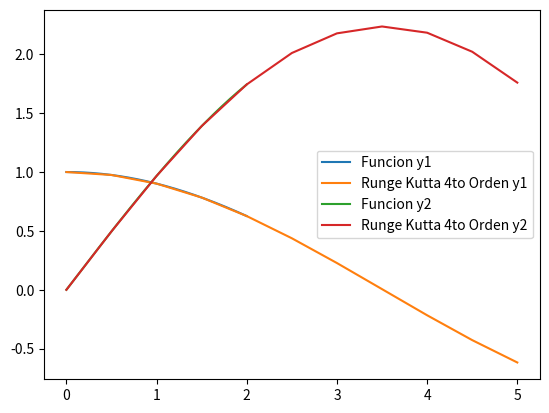

Source code (Python):
import numpy

from matplotlib import pyplot as mp

def funcion3r(x,y1,y2):
    return -y2/5

def funcion4r(x,y1,y2):
    return y1

def funcion3Integrada(x):
    c1 = 0
    c2 = 1
    return c2*numpy.cos(x/numpy.sqrt(5)) - c1*numpy.sin(x/numpy.sqrt(5))/numpy.sqrt(5)
def funcion4Integrada(x):
    c1 = 0
    c2 = 1
    return 5**(1/2) * c2 * numpy.sin(x/numpy.sqrt(5)) + c1*numpy.cos(x/numpy.sqrt(5))


def SistemRK4orden(x,y1,y2,xf,h,F1,F2):
    arr = [[x],[y1],[y2]]
    it = int((xf-x)/h) #it = iteraciones
    #Todo el for realiza el metodo de euler
    for i in range(it):
        #se usa un auxliar como apoyo para la derivada de la segunda funcion
        auxy1 = y1
        k11 = F1(x,y1,y2)
        k12 = F2(x,y1,y2)

        k21 = F1(x+h/2,y1+k11*h/2,y2+k12*h/2)
        k22 = F2(x+h/2,y1+k11*h/2,y2+k12*h/2)

        k31 = F1(x+h/2,y1+k21*h/2,y2+k22*h/2)
        k32 = F2(x+h/2,y1+k21*h/2,y2+k22*h/2)

        k41 = F1(x+h,y1+k31*h,y2+k32*h)
        k42 = F2(x+h,y1+k31*h,y2+k32*h)

        ks1 = k11 + 2*k21 + 2*k31 + k41
        ks2 = k12 + 2*k22 + 2*k32 + k42
        #Realizamos las operaciones
        y1 = y1 + ks1*h/6
        y2 = y2 + ks2*h/6
        #Hacemos que x avance en h
        x = x + h
        #Se agregan los datos al arr para facilitar recuperar los datos
        arr[0].append(x)
        arr[1].append(y1)
        arr[2].append(y2)
    #Imprime los valores finales
    return arr
#Parametros inciales
x = 0
y1 = 1
y2 = 0
xf = 5
h = 0.5
#Res retorna una lista con las aproximaciones del metodo de euler
res = SistemRK4orden(x,y1,y2,xf,h,funcion3r,funcion4r)
#Imprimo los datos para poder escribirlos en el excel
print(res[0])
print(res[1])
print(res[2])

xpruebas = numpy.arange(0,2,0.001)
#Ploteando la funcion de la primera integral
mp.plot(xpruebas,[funcion3Integrada(i) for i in xpruebas],label="Funcion y1")
#Ploteando las aproximaciones de euler
mp.plot(res[0], res[1],label="Runge Kutta 4to Orden y1")

#Ploteando la funcion de la segunda integral
mp.plot(xpruebas, [funcion4Integrada(i) for i in xpruebas],label="Funcion y2")
#Ploteando las aproximaciones de euler
mp.plot(res[0], res[2],label="Runge Kutta 4to Orden y2")

mp.legend()
mp.show()
